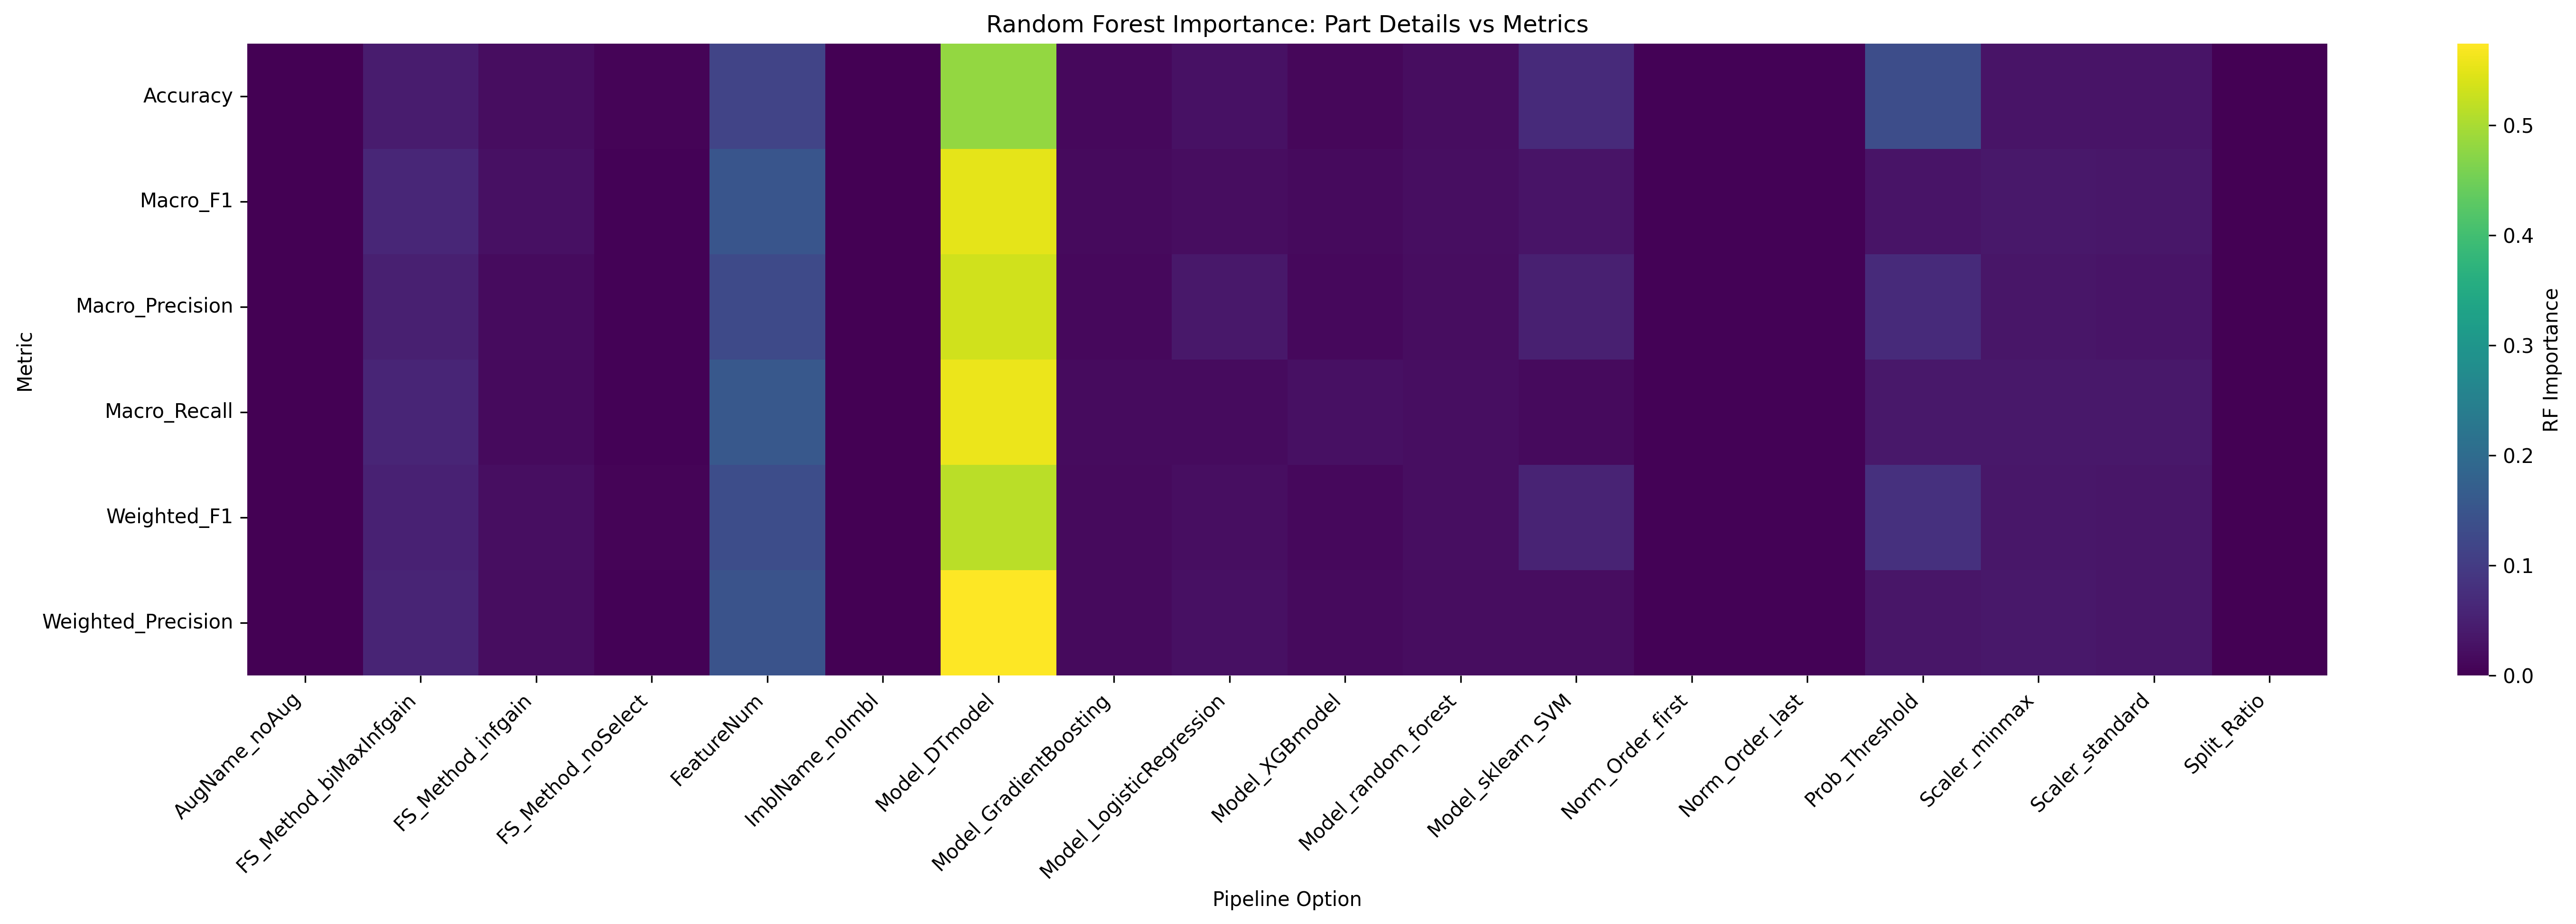

Values plotted in this chart, from the file beside it:
Metric, AugName_noAug, FS_Method_biMaxInfgain, FS_Method_infgain, FS_Method_noSelect, FeatureNum, ImblName_noImbl, Model_DTmodel, Model_GradientBoosting, Model_LogisticRegression, Model_XGBmodel, Model_random_forest, Model_sklearn_SVM, Norm_Order_first, Norm_Order_last, Prob_Threshold, Scaler_minmax, Scaler_standard, Split_Ratio
Accuracy, 0.0, 0.04334, 0.01836, 0.00558, 0.1154, 0.0, 0.4806, 0.01279, 0.02617, 0.0109, 0.01861, 0.06825, 0.002637, 0.002621, 0.1334, 0.03069, 0.03067, 0.0
Macro_F1, 0.0, 0.06119, 0.02266, 0.004431, 0.1511, 0.0, 0.5506, 0.01569, 0.01951, 0.01507, 0.02096, 0.02983, 0.003474, 0.003325, 0.02954, 0.03766, 0.03494, 0.0
Macro_Precision, 0.0, 0.05009, 0.01791, 0.003763, 0.1296, 0.0, 0.533, 0.01313, 0.03672, 0.01166, 0.01826, 0.04969, 0.002588, 0.003125, 0.06878, 0.03203, 0.02969, 0.0
Macro_Recall, 0.0, 0.05901, 0.01394, 0.004069, 0.1549, 0.0, 0.557, 0.01707, 0.0162, 0.0244, 0.0202, 0.01514, 0.004106, 0.003813, 0.03694, 0.03645, 0.03675, 0.0
Weighted_F1, 0.0, 0.05204, 0.02124, 0.004827, 0.1327, 0.0, 0.514, 0.01403, 0.02032, 0.01238, 0.02023, 0.05459, 0.003068, 0.00304, 0.07867, 0.03522, 0.03358, 0.0
Weighted_Precision, 0.0, 0.05726, 0.01861, 0.003866, 0.1473, 0.0, 0.5739, 0.01393, 0.02282, 0.01409, 0.01907, 0.01983, 0.00365, 0.003644, 0.03221, 0.03656, 0.03326, 0.0
